Dataset: train (GitHub, AbulHasnatHridoy/Fungal-Diseases-of-tea-leaves). Classes: healthy, heliopeltis, red rust, red spider, sunlight scorching, thrips.

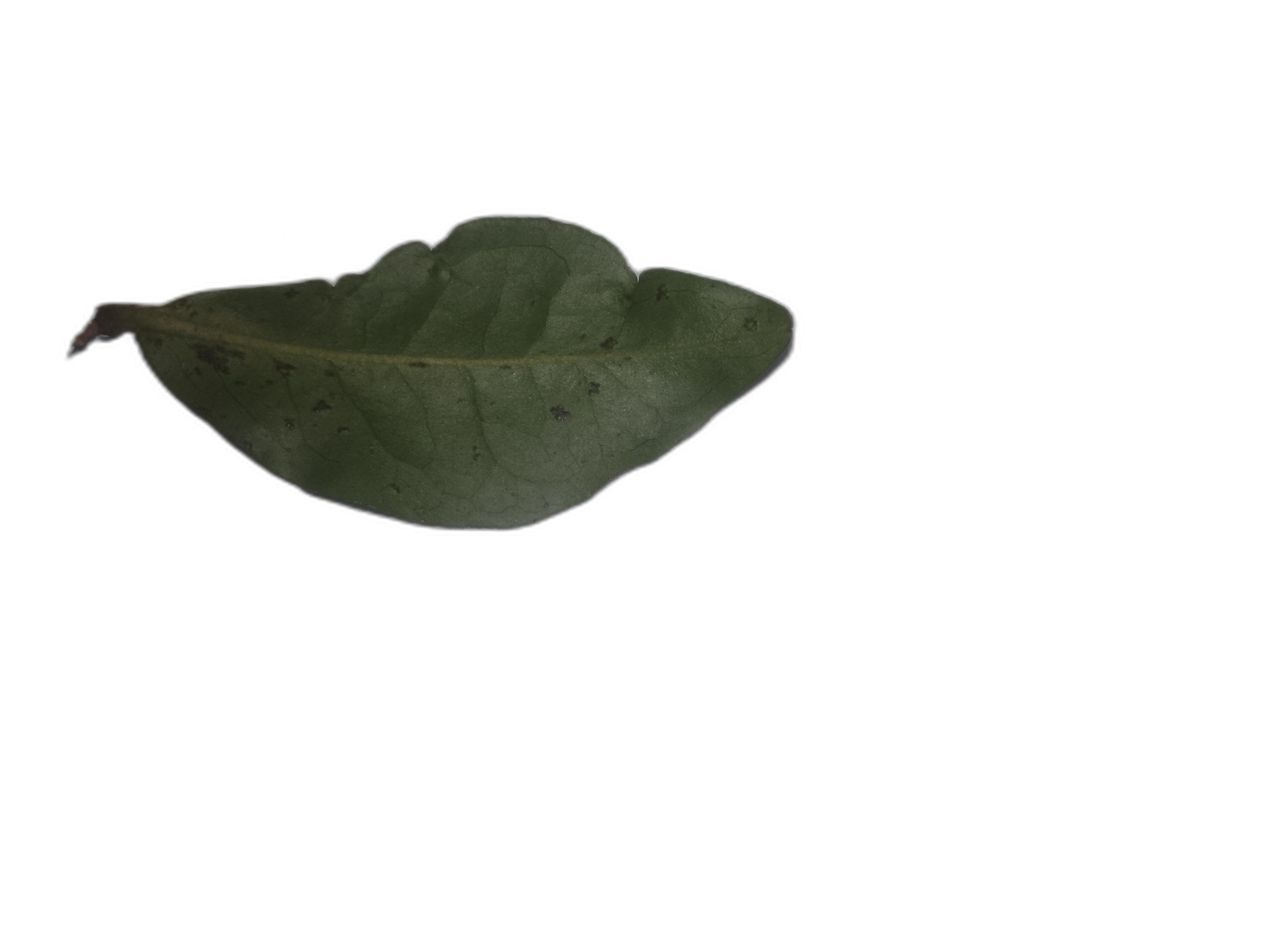
Label: healthy

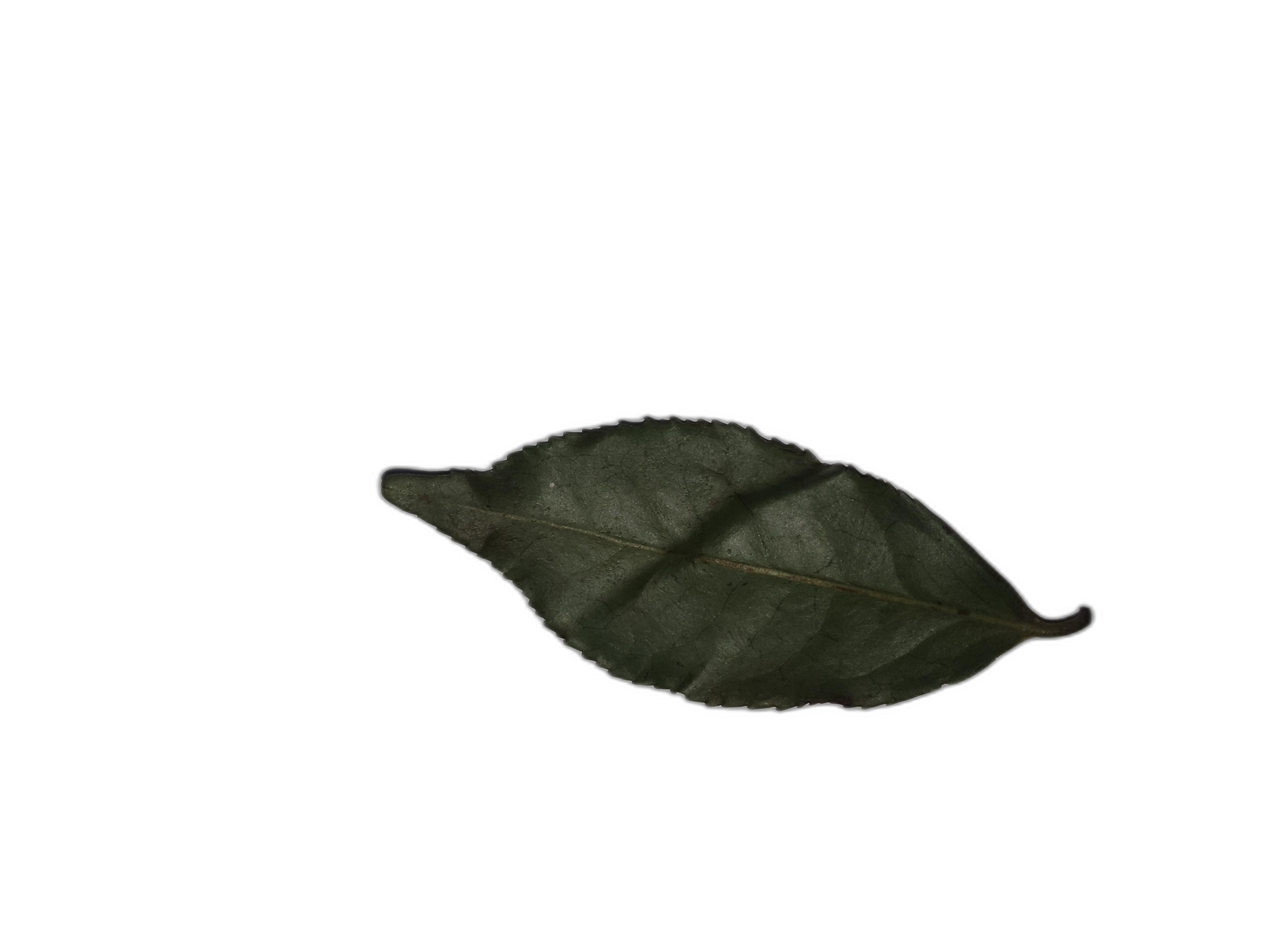
Label: healthy

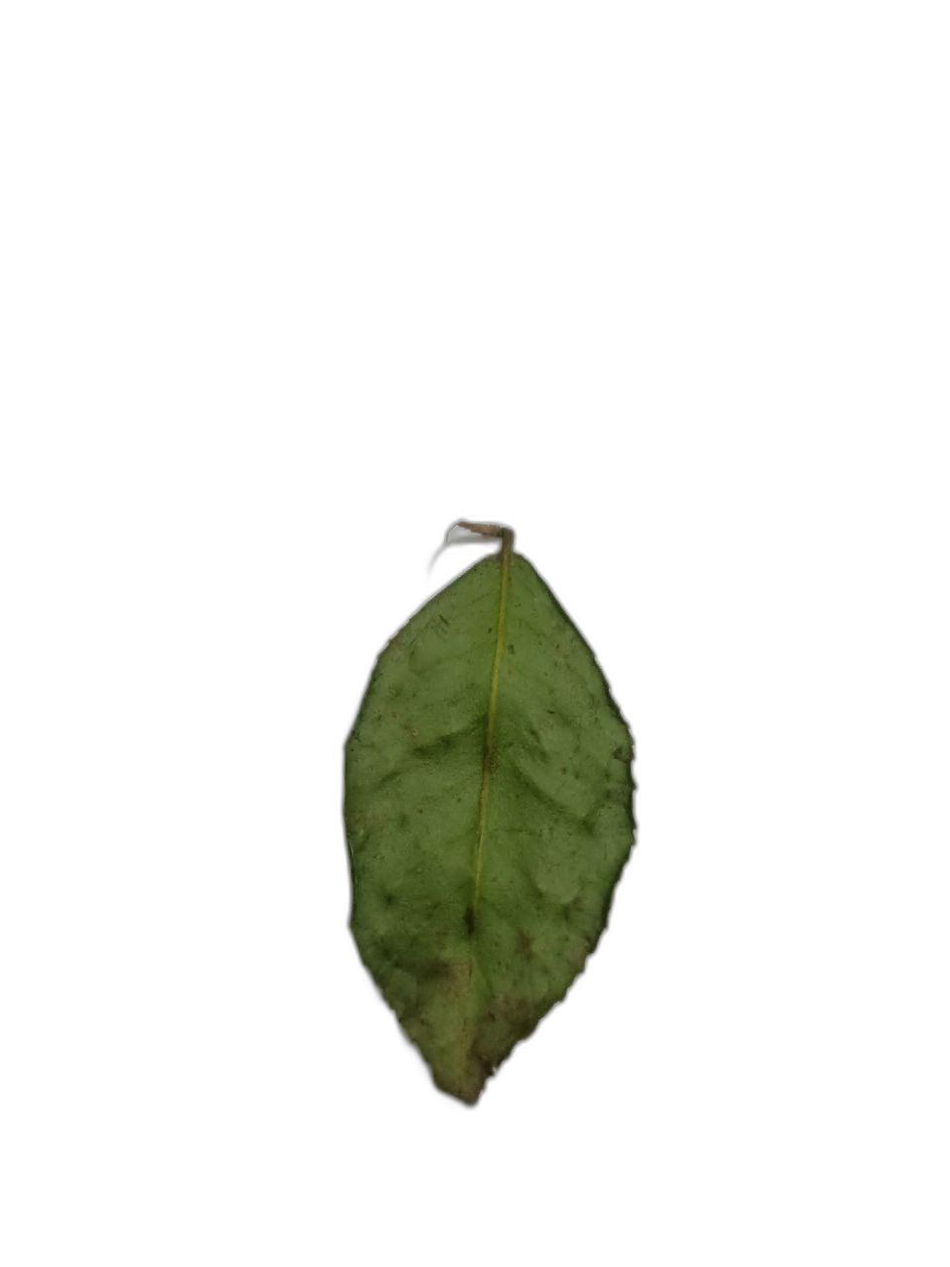
Label: thrips

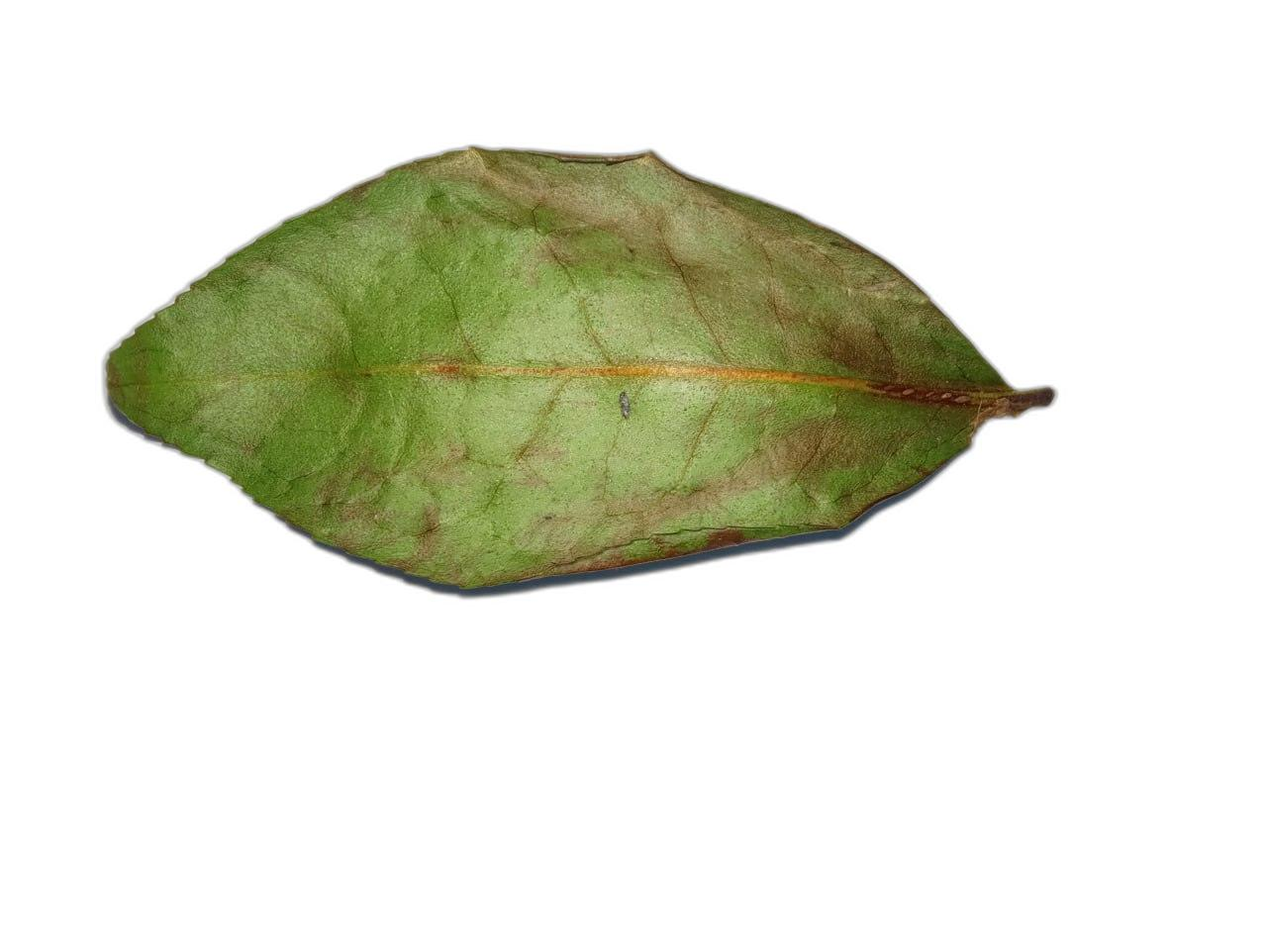
Label: red spider

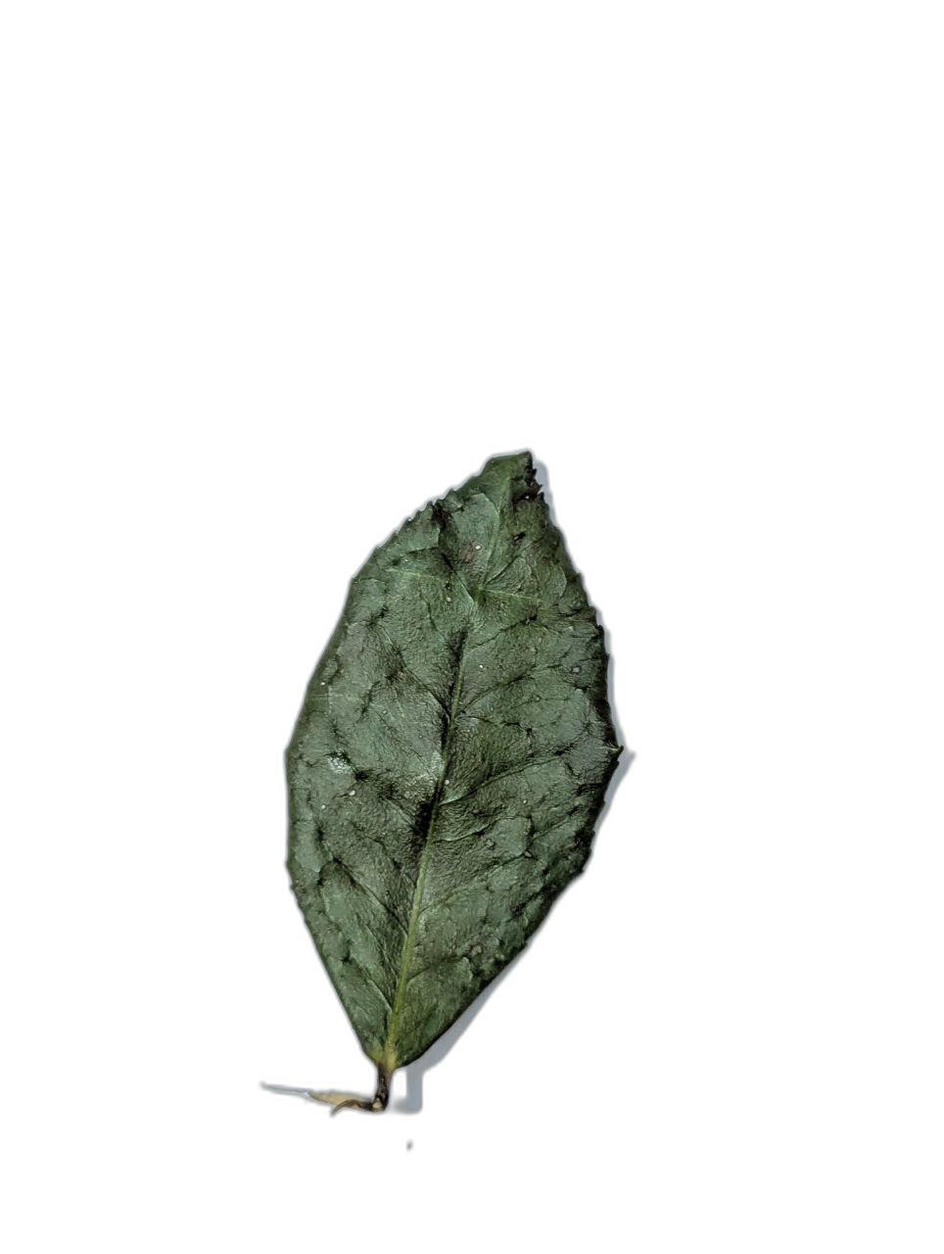
Label: sunlight scorching

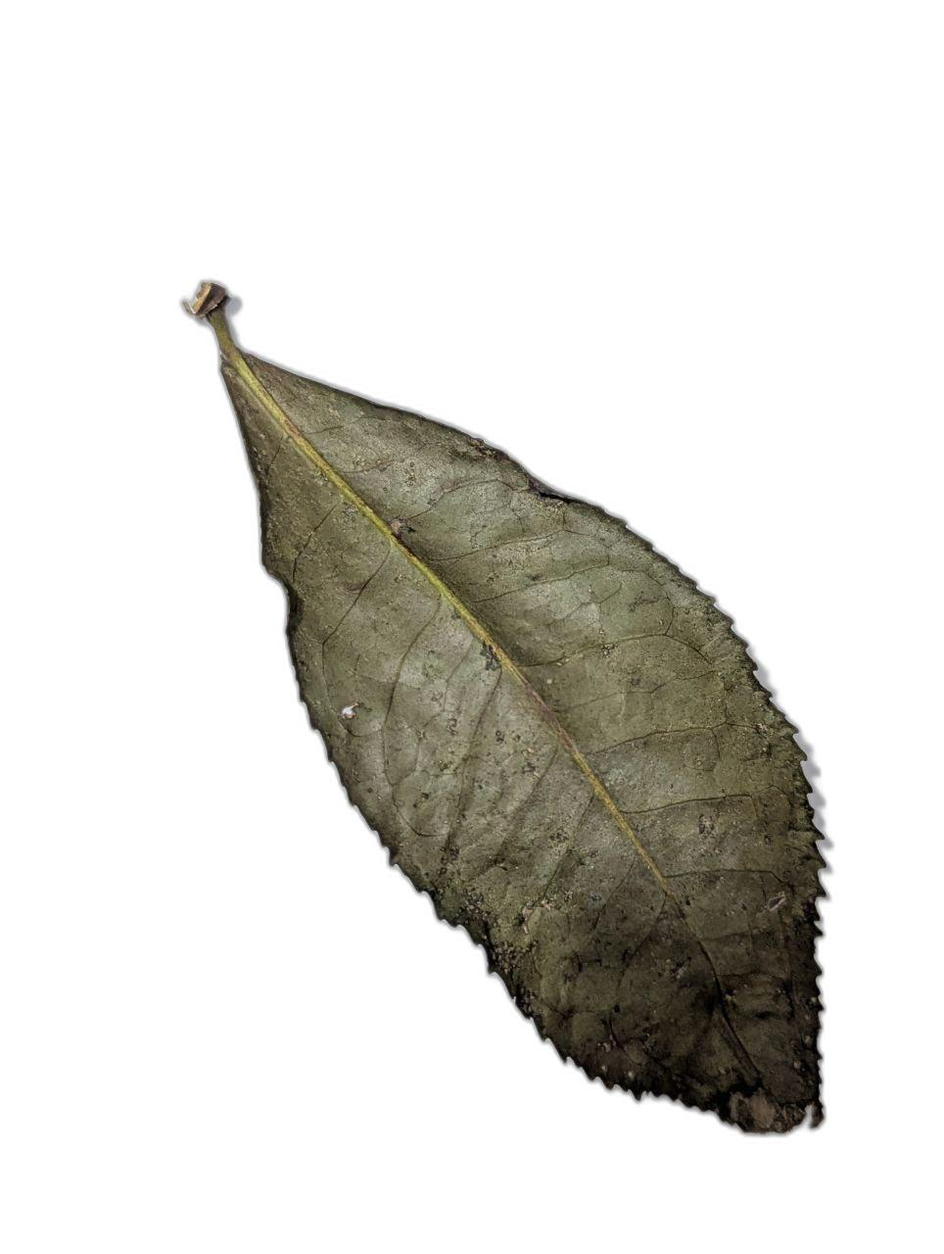
Label: sunlight scorching
